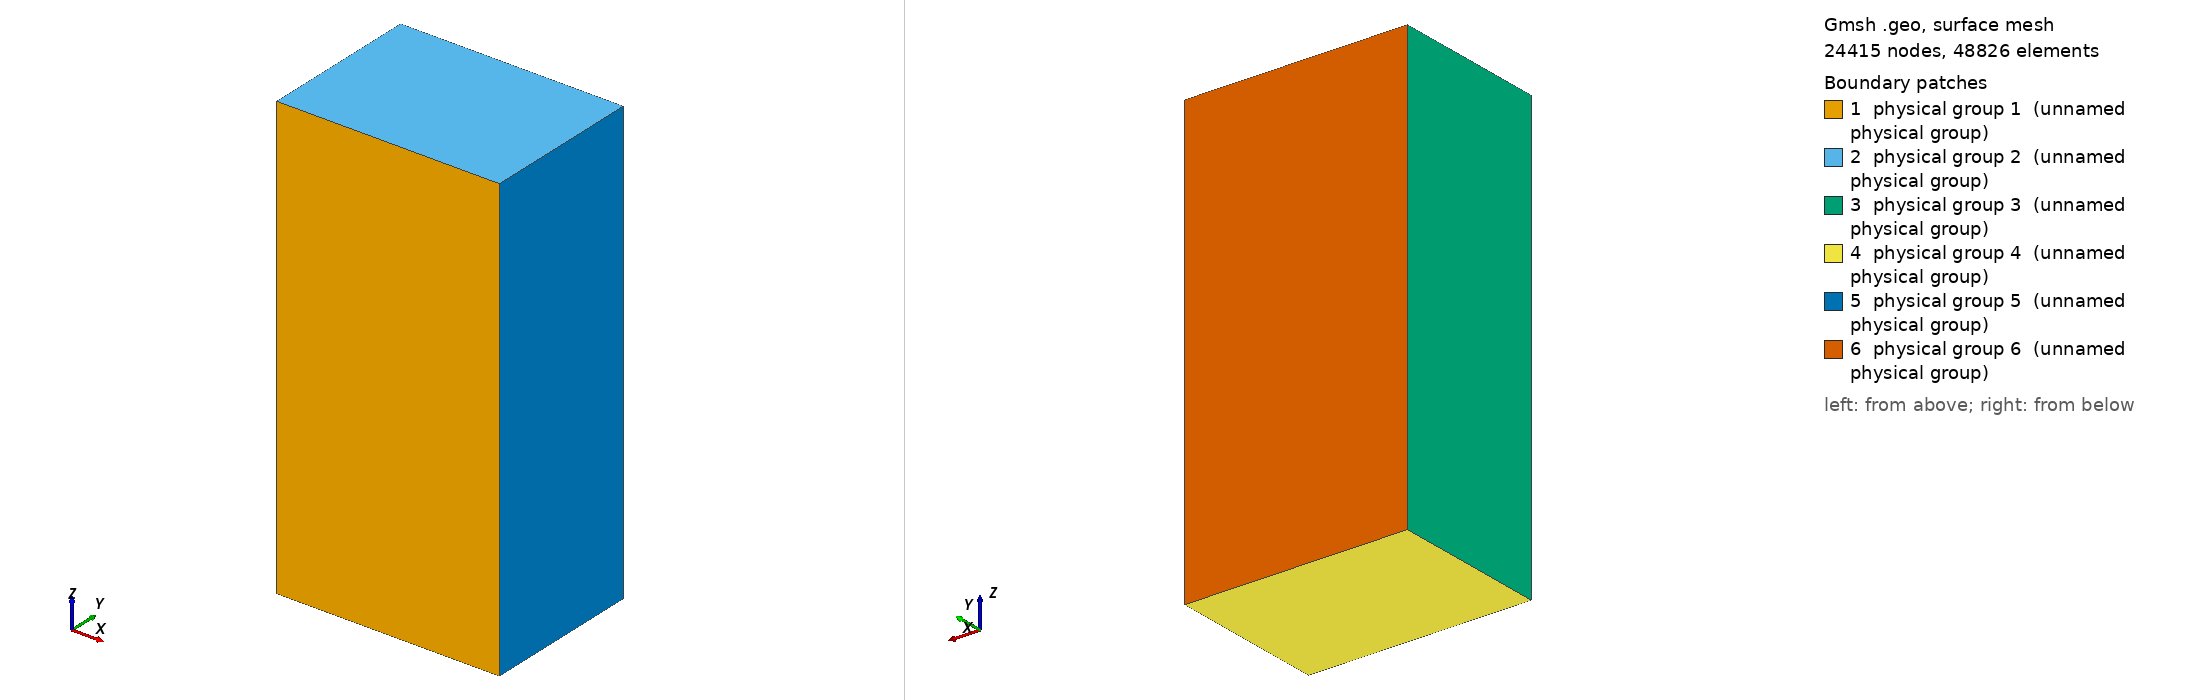

Gmsh geometry script, surface-meshed: 24415 nodes, 48826 surface elements. Boundary patches (legend numbers): 1 physical group 1 (unnamed physical group), 2 physical group 2 (unnamed physical group), 3 physical group 3 (unnamed physical group), 4 physical group 4 (unnamed physical group), 5 physical group 5 (unnamed physical group), 6 physical group 6 (unnamed physical group). Left view from above one corner, right view from below the opposite corner. Legend entries are the model's physical surfaces. The drawing asked Gmsh for element sizes between 1% and 20% of the model's largest extent; the script's own settings can give other sizes.

=== 16000km_nondim.geo (drawn) ===
nondim = 2.89e6;
size = 4.2e4/nondim;
xdim = 4.0e6/nondim;
ydim = 2.89e6/nondim;
zdim = 8.0e6/nondim;
Point(1) = {0, 0, 0, size};
Point(2) = {xdim, 0, 0, size};
Point(3) = {xdim, 0, zdim, size};
Point(4) = {0, 0, zdim, size};
Point(5) = {0, ydim, 0, size};
Point(6) = {xdim, ydim, 0, size};
Point(7) = {xdim, ydim, zdim, size};
Point(8) = {0, ydim, zdim, size};
//+
Line(1) = {4, 1};
//+
Line(2) = {1, 2};
//+
Line(3) = {2, 3};
//+
Line(4) = {3, 4};
//+
Line(5) = {4, 8};
//+
Line(6) = {1, 5};
//+
Line(7) = {2, 6};
//+
Line(8) = {3, 7};
//+
Line(9) = {8, 5};
//+
Line(10) = {5, 6};
//+
Line(11) = {6, 7};
//+
Line(12) = {7, 8};
//+
Line Loop(1) = {1, 2, 3, 4};
//+
Plane Surface(1) = {1};
//+
Line Loop(2) = {4, 5, -12, -8};
//+
Plane Surface(2) = {2};
//+
Line Loop(3) = {1, 6, -9, -5};
//+
Plane Surface(3) = {3};
//+
Line Loop(4) = {6, 10, -7, -2};
//+
Plane Surface(4) = {4};
//+
Line Loop(5) = {11, -8, -3, 7};
//+
Plane Surface(5) = {5};
//+
Line Loop(6) = {9, 10, 11, 12};
//+
Plane Surface(6) = {6};
//+
Surface Loop(1) = {2, 1, 3, 4, 6, 5};
//+
Volume(1) = {1};
//+
Physical Surface(1) = {1};
//+
Physical Surface(2) = {2};
//+
Physical Surface(3) = {3};
//+
Physical Surface(4) = {4};
//+
Physical Surface(5) = {5};
//+
Physical Surface(6) = {6};
//+
Physical Volume(7) = {1};
